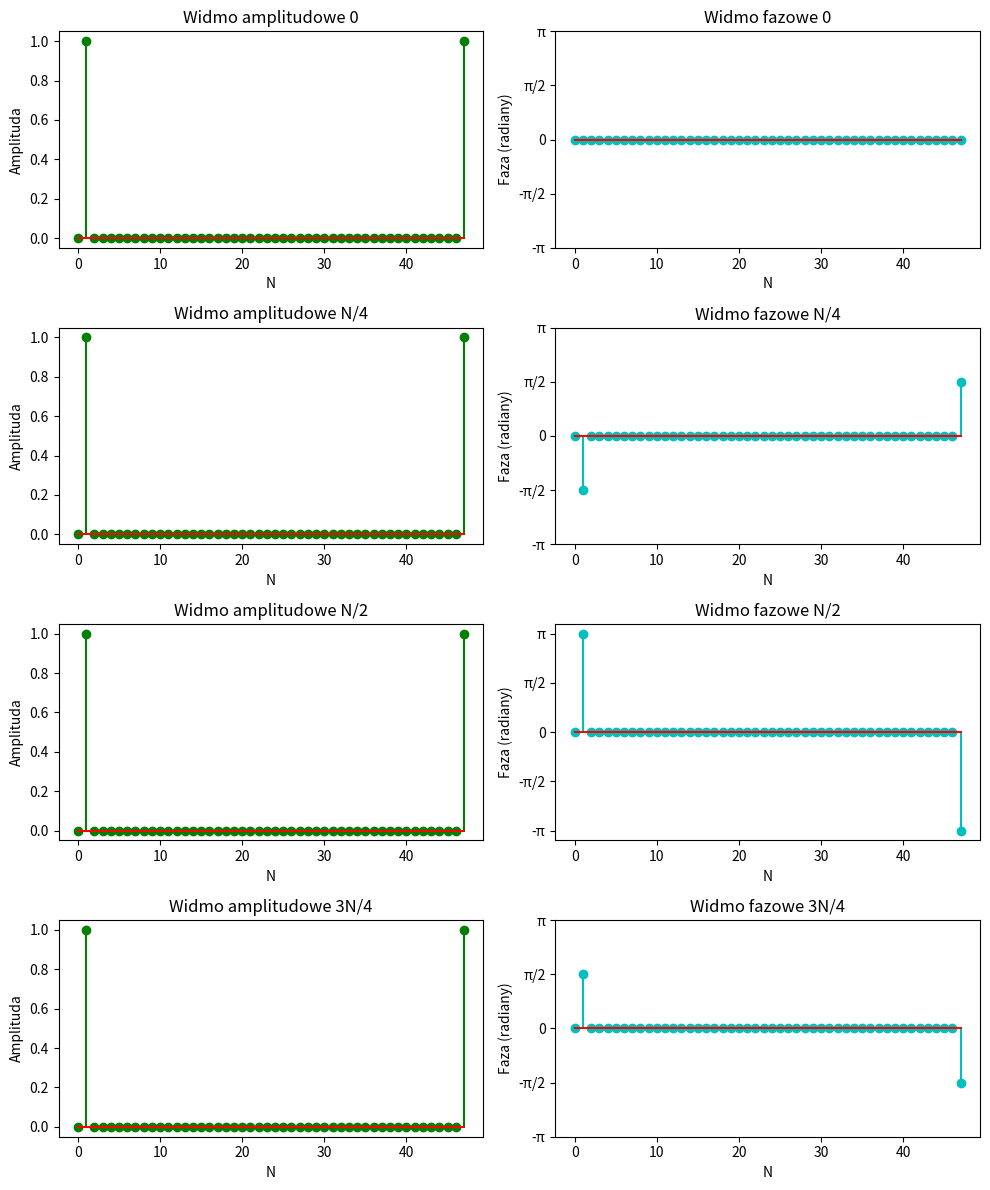
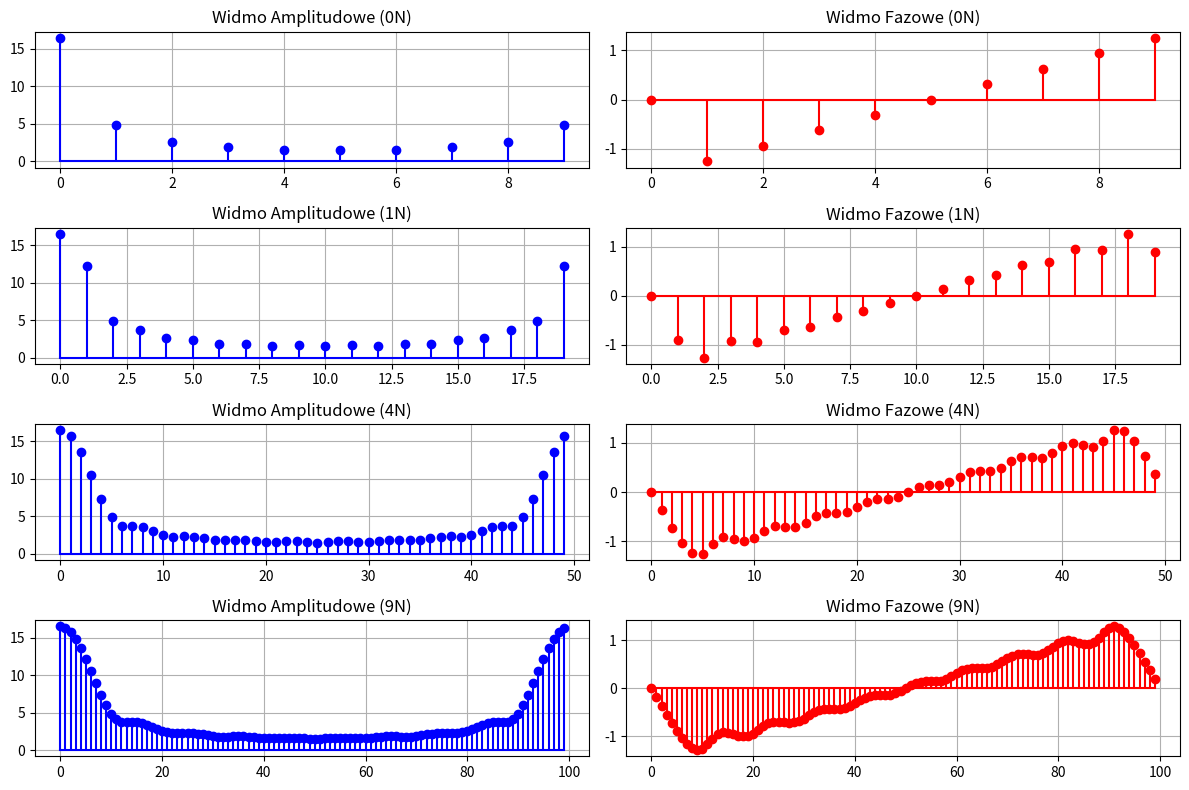
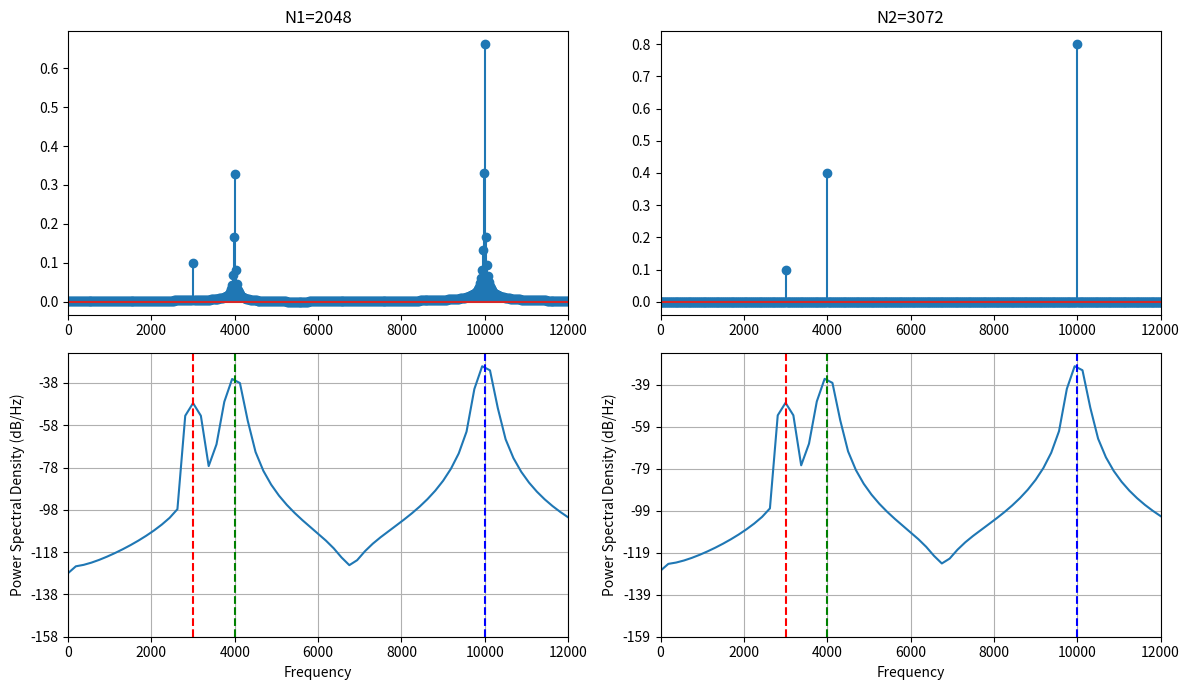

Generate these figures, in order, with matplotlib:
import numpy as np
import matplotlib.pyplot as plt


def ex1():
    pass


def ex2():
    amplitude, num_samples = 2, 48
    shifts_list = [0, num_samples/4, num_samples/2, 3*num_samples/4]
    shift_labels = ["0", "N/4", "N/2", "3N/4"]

    signal_function = lambda n: amplitude * np.cos(2 * np.pi * n / num_samples)

    sample_indices = np.arange(num_samples)
    shifted_signals = [signal_function(sample_indices - shift) for shift in shifts_list]

    fft_results = [np.fft.fft(signal) for signal in shifted_signals]
    amplitude_spectra = [np.abs(fft) / num_samples for fft in fft_results]
    phase_spectra = [np.angle(fft) for fft in fft_results]

    eps_threshold = 1e-10
    for amplitude_spectrum, phase_spectrum in zip(amplitude_spectra, phase_spectra):
        phase_spectrum[amplitude_spectrum < eps_threshold] = 0
        phase_spectrum[np.abs(phase_spectrum) < eps_threshold] = 0

    fig, axes = plt.subplots(4, 2, figsize=(10, 12))

    for i, (shifted_signal, amplitude_spectrum, phase_spectrum, shift_label) in enumerate(zip(shifted_signals, amplitude_spectra, phase_spectra, shift_labels,)):
        axes[i, 0].stem(sample_indices, amplitude_spectrum, linefmt="g-", markerfmt="o", basefmt="r-")
        axes[i, 0].set(title=f"Widmo amplitudowe {shift_label}", xlabel="N", ylabel="Amplituda")

        axes[i, 1].stem(sample_indices, phase_spectrum, linefmt="c-", markerfmt="o", basefmt="r-")
        axes[i, 1].set(title=f"Widmo fazowe {shift_label}", xlabel="N", ylabel="Faza (radiany)")
        axes[i, 1].set_yticks([-np.pi, -np.pi/2, 0, np.pi/2, np.pi], ["-π", "-π/2", "0", "π/2", "π"])

    plt.tight_layout()
    plt.show()


def ex3():
    A = 3
    N = 10
    signal = np.array([A * (1 - (n % N) / N) for n in range(N)])
    values = [0, N, 4*N, 9*N]

    fig, axs = plt.subplots(len(values), 2, figsize=(12, 8))

    for i, value in enumerate(values):
        with_zeros = np.zeros(N + value)
        with_zeros[:N] = signal

        amp_spectrum = np.abs(np.fft.fft(with_zeros))
        phase_spectrum = np.angle(np.fft.fft(with_zeros))

        axs[i, 0].stem(amp_spectrum, linefmt='b', markerfmt='b', basefmt='b')
        axs[i, 0].set_title(f'Widmo Amplitudowe ({int(value / 10)}N)')
        axs[i, 0].grid(True)

        axs[i, 1].stem(phase_spectrum, linefmt='r', markerfmt='r', basefmt='r')
        axs[i, 1].set_title(f'Widmo Fazowe ({int(value / 10)}N)')
        axs[i, 1].grid(True)

    plt.tight_layout()
    plt.show()


def ex4():
    A1, f1 = 0.1, 3000
    A2, f2 = 0.4, 4000
    A3, f3 = 0.8, 10000
    fs = 48000

    N1 = 2048
    N2 = 3 * N1 // 2

    def signal_r(A1, A2, A3, f1, f2, f3, t):
        return (A1 * np.sin(2 * np.pi * f1 * t) +
                A2 * np.sin(2 * np.pi * f2 * t) +
                A3 * np.sin(2 * np.pi * f3 * t))

    def psd(signal):
        N = len(signal)
        fft_val = np.fft.fft(signal)
        psd_values = 2 * np.abs(fft_val) / N
        psd_values[0] = psd_values[0] / 2
        return psd_values

    s1 = np.array([signal_r(A1, A2, A3, f1, f2, f3, n / fs)
                   for n in range(N1)])
    s2 = np.array([signal_r(A1, A2, A3, f1, f2, f3, n / fs)
                   for n in range(N2)])

    psd1 = psd(s1)
    freq1 = np.fft.fftfreq(N1, 1 / fs)

    psd2 = psd(s2)
    freq2 = np.fft.fftfreq(N2, 1 / fs)

    plt.figure(figsize=(12, 7))

    plt.subplot(2, 2, 1)
    plt.stem(freq1, psd1)
    plt.xlim(0, 12000)
    plt.title(f'N1={N1}')

    plt.subplot(2, 2, 2)
    plt.stem(freq2, psd2)
    plt.xlim(0, 12000)
    plt.title(f'N2={N2}')

    plt.subplot(2, 2, 3)
    plt.psd(s1, Fs=fs)
    plt.xlim(0, 12000)
    plt.axvline(f1, color='r', linestyle='--', label='f1 = 3000 Hz')
    plt.axvline(f2, color='g', linestyle='--', label='f2 = 4000 Hz')
    plt.axvline(f3, color='b', linestyle='--', label='f3 = 10000 Hz')

    plt.subplot(2, 2, 4)
    plt.psd(s2, Fs=fs)
    plt.xlim(0, 12000)
    plt.axvline(f1, color='r', linestyle='--', label='f1 = 3000 Hz')
    plt.axvline(f2, color='g', linestyle='--', label='f2 = 4000 Hz')
    plt.axvline(f3, color='b', linestyle='--', label='f3 = 10000 Hz')

    plt.tight_layout()
    plt.show()


if __name__ == "__main__":
    # ex1()
    ex2()
    ex3()
    ex4()
